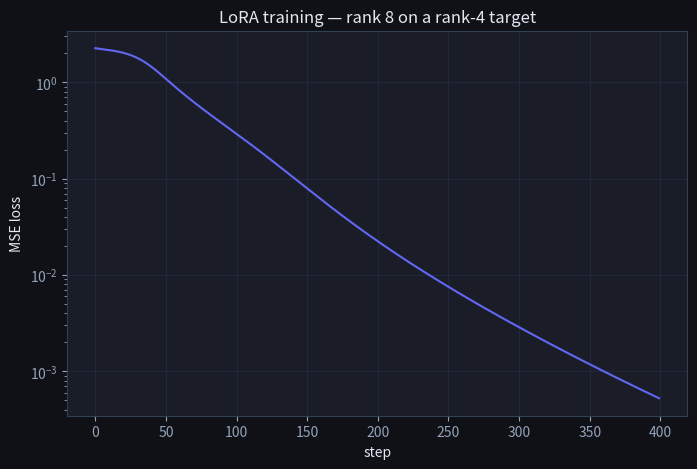
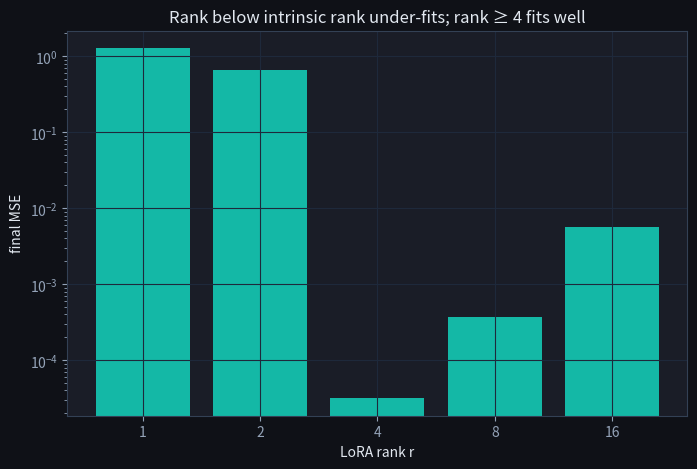
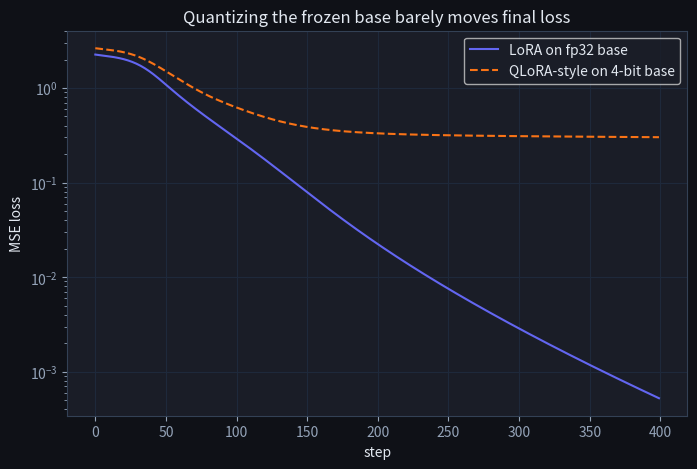

Python code for these plots, in order: (Note: this script raises an exception after producing the figures.)
import numpy as np
import matplotlib.pyplot as plt

plt.rcParams['figure.facecolor'] = '#0f1117'
plt.rcParams['axes.facecolor'] = '#1a1d27'
plt.rcParams['text.color'] = '#e2e8f0'
plt.rcParams['axes.labelcolor'] = '#e2e8f0'
plt.rcParams['xtick.color'] = '#94a3b8'
plt.rcParams['ytick.color'] = '#94a3b8'
plt.rcParams['axes.edgecolor'] = '#334155'
plt.rcParams['axes.grid'] = True
plt.rcParams['grid.color'] = '#1e293b'
plt.rcParams['figure.figsize'] = (8, 5)
rng = np.random.default_rng(0)

d = 64                 # input/output dim
n = 256                # samples in the tiny dataset

# "Pretrained" base weights — frozen for the rest of the notebook.
W0 = rng.normal(0, 0.5, size=(d, d)).astype(np.float32)

# The target mapping the fine-tune wants to reach: base + a low-rank update.
# We construct it to *truly* have low intrinsic rank so LoRA can recover it.
r_true = 4
B_true = rng.normal(0, 0.3, size=(d, r_true)).astype(np.float32)
A_true = rng.normal(0, 0.3, size=(r_true, d)).astype(np.float32)
W_target = W0 + B_true @ A_true

# Synthetic dataset: random inputs, targets produced by the *target* mapping.
X = rng.normal(0, 1, size=(n, d)).astype(np.float32)
Y = X @ W_target.T   # row-vector convention: y = x @ W.T

print('frozen W0 shape:', W0.shape, '  true ΔW rank:', r_true)

class LoRALinear:
    def __init__(self, W0, r=4, alpha=8):
        self.W0 = W0                    # frozen base (d_out, d_in)
        d_out, d_in = W0.shape
        self.r = r
        self.alpha = alpha
        self.scale = alpha / r
        # A: small random; B: zeros (adapter starts as identity update of zero).
        self.A = rng.normal(0, 1/np.sqrt(d_in), size=(r, d_in)).astype(np.float32)
        self.B = np.zeros((d_out, r), dtype=np.float32)

    def forward(self, x):
        # y = x W0^T + scale * x (B A)^T
        # cache for backward
        self.x = x
        self.Ax = x @ self.A.T                              # (n, r)
        self.lora_out = self.scale * (self.Ax @ self.B.T)   # (n, d_out)
        self.base_out = x @ self.W0.T
        return self.base_out + self.lora_out

    def backward(self, dY):
        # dL/dB: scale * (Ax)^T @ dY  →  shape (d_out, r) ... but careful with axes:
        # lora_out = scale * Ax @ B^T, dL/dB^T = scale * Ax^T @ dY ⇒ dL/dB = scale * dY^T @ Ax
        dB = self.scale * (dY.T @ self.Ax)                  # (d_out, r)
        # dL/dA: scale * (dY @ B)^T @ x  ⇒ dL/dA = scale * (dY @ B).T @ x
        dA = self.scale * (dY @ self.B).T @ self.x          # (r, d_in)
        return dA, dB

    def trainable_params(self):
        return self.A.size + self.B.size

    def full_ft_params(self):
        return self.W0.size

layer = LoRALinear(W0, r=8, alpha=16)
print(f'trainable LoRA params: {layer.trainable_params()}')
print(f'equivalent full-FT params: {layer.full_ft_params()}')
print(f'savings: {1 - layer.trainable_params()/layer.full_ft_params():.1%}')

def train(layer, X, Y, steps=400, lr=0.1):
    losses = []
    for _ in range(steps):
        pred = layer.forward(X)
        diff = pred - Y
        loss = (diff ** 2).mean()
        dY = 2 * diff / diff.size                 # MSE gradient wrt predictions
        dA, dB = layer.backward(dY)
        layer.A -= lr * dA
        layer.B -= lr * dB
        losses.append(loss)
    return losses

layer = LoRALinear(W0, r=8, alpha=16)
losses = train(layer, X, Y, steps=400, lr=0.1)

plt.plot(losses, color='#6366f1')
plt.xlabel('step'); plt.ylabel('MSE loss')
plt.title('LoRA training — rank 8 on a rank-4 target')
plt.yscale('log')
plt.show()
print(f'final loss: {losses[-1]:.6f}')

final_losses = {}
for r in [1, 2, 4, 8, 16]:
    layer = LoRALinear(W0, r=r, alpha=16)
    L = train(layer, X, Y, steps=400, lr=0.1)
    final_losses[r] = L[-1]

ranks = list(final_losses.keys())
vals = [final_losses[r] for r in ranks]
plt.bar([str(r) for r in ranks], vals, color='#14b8a6')
plt.xlabel('LoRA rank r'); plt.ylabel('final MSE')
plt.title('Rank below intrinsic rank under-fits; rank ≥ 4 fits well')
plt.yscale('log')
plt.show()
for r, v in final_losses.items():
    print(f'  r = {r:>2d}  →  final MSE = {v:.5f}')

print('LoRA rank -> final MSE:')
for r in ranks:
    print(f'  r={r:2d}: {final_losses[r]:.5f}')
assert final_losses[1] > final_losses[4], 'rank below the intrinsic rank should underfit'
assert final_losses[4] < 0.5 * final_losses[2], 'reaching the intrinsic rank (4) fits markedly better'
assert final_losses[8] < 0.1, 'rank above the intrinsic rank still fits well'
print('\n✅ LoRA fits once r >= the intrinsic rank (4); smaller r underfits')

def quantize_int4(W):
    """Symmetric per-tensor int4 quantization. 4 bits ⇒ 16 levels ⇒ -8..7."""
    scale = np.abs(W).max() / 7.0
    q = np.clip(np.round(W / scale), -8, 7).astype(np.int8)
    return q, scale

def dequantize_int4(q, scale):
    return q.astype(np.float32) * scale

q, s = quantize_int4(W0)
W0_q = dequantize_int4(q, s)
err = np.linalg.norm(W0 - W0_q) / np.linalg.norm(W0)
print(f'frozen-base quantization error: {err:.2%}')
print(f'storage: {W0.nbytes} bytes (fp32) → {q.nbytes//2} bytes (4-bit packed)')

layer_q = LoRALinear(W0_q, r=8, alpha=16)
losses_q = train(layer_q, X, Y, steps=400, lr=0.1)

plt.plot(losses, label='LoRA on fp32 base', color='#6366f1')
plt.plot(losses_q, label='QLoRA-style on 4-bit base', color='#f97316', linestyle='--')
plt.xlabel('step'); plt.ylabel('MSE loss')
plt.yscale('log'); plt.legend()
plt.title('Quantizing the frozen base barely moves final loss')
plt.show()
print(f'fp32-base final  : {losses[-1]:.5f}')
print(f'int4-base final  : {losses_q[-1]:.5f}')

no_adapter = ((X @ W0_q.T - Y) ** 2).mean()     # 4-bit base, adapter = 0
print(f'frozen-base int4 quantization error: {err:.2%}')
print(f'no-adapter loss on int4 base : {no_adapter:.4f}')
print(f'QLoRA on int4 base final MSE : {losses_q[-1]:.4f}  ({no_adapter/losses_q[-1]:.1f}x lower than no adapter)')
print(f'LoRA on fp32 base final MSE  : {losses[-1]:.5f}')
assert losses_q[-1] < 0.2 * no_adapter, 'the adapter must recover most of the task on the quantized base'
assert losses_q[-1] > losses[-1], 'a residual remains: low-rank can\'t absorb full-rank quantization error'
print('\n✅ QLoRA recovers most of the task on a 4-bit base — big memory win, small residual')

# Why LoRA saves so much: the adapter has 2*d*r params vs d*d for a full update, so the
# savings approach 100% as the model grows. B starts at ZERO, so the fine-tune begins
# exactly at the base model (no random-init shock) — a key LoRA design choice.
for dim in [64, 1024, 4096, 8192]:
    r = 8
    full = dim * dim
    lora = 2 * dim * r
    print(f'd={dim:5d}, r={r}: full={full:>10,} params  LoRA={lora:>7,}  -> {100*(1-lora/full):.2f}% saved')
print('\nAt d=4096 a rank-8 adapter trains <0.1% of the parameters — that is why PEFT scales.')

def params_saved_pct(d, r):
    # TODO(you): return 100 * (1 - lora_params / full_params)
    # where full_params = d*d and lora_params = 2*d*r.
    return 0.0

assert abs(params_saved_pct(64, 8) - (1 - 2*64*8/64**2) * 100) < 1e-6
assert params_saved_pct(4096, 8) > 99.0
assert params_saved_pct(1024, 16) > 96.0
print('passed ✓')
